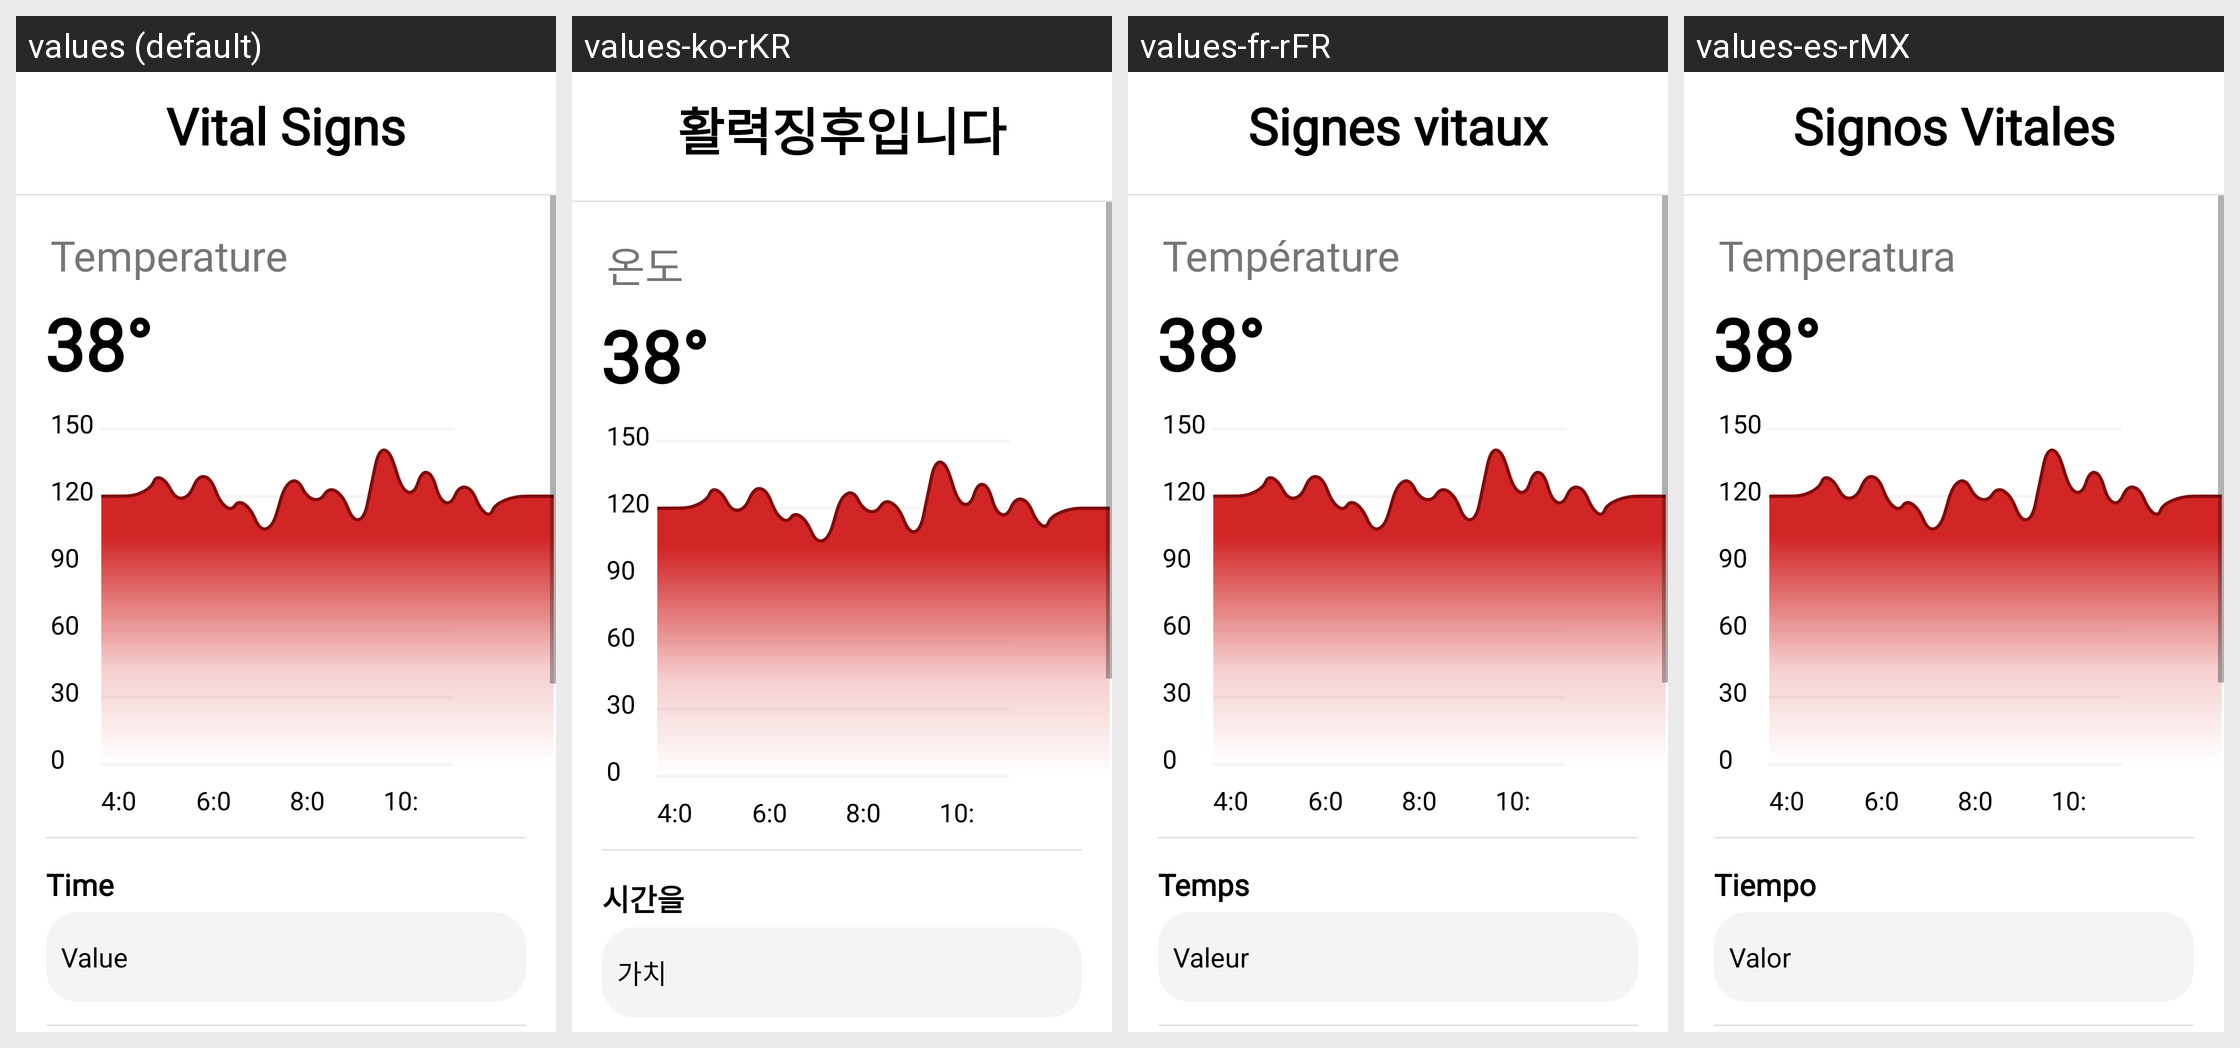

For this localized Android screen grid, give each drawn string resource with its value in every locale shown.
Android screen res/layout/activity_temperature.xml rendered under 4 locales, left to right: values (default), values-ko-rKR, values-fr-rFR, values-es-rMX. Device: Nexus 5 (rendered at 1080×1920; each locale shown at half size, 540×960, under a caption strip naming it); theme Theme.SaluDate.
Strings drawn on this screen, with the default value and each locale's value (text and hints the layout hard-codes, and strings that could not be matched under every locale, appear in the picture but are not listed):

vital_signs
  values: Vital Signs
  values-ko-rKR: 활력징후입니다
  values-fr-rFR: Signes vitaux
  values-es-rMX: Signos Vitales

temperature
  values: Temperature
  values-ko-rKR: 온도
  values-fr-rFR: Température
  values-es-rMX: Temperatura

time
  values: Time
  values-ko-rKR: 시간을
  values-fr-rFR: Temps
  values-es-rMX: Tiempo

value
  values: Value
  values-ko-rKR: 가치
  values-fr-rFR: Valeur
  values-es-rMX: Valor
